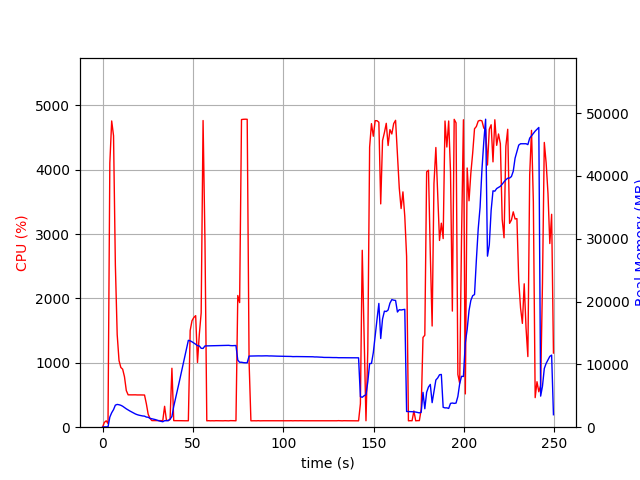

The data file committed next to this chart (first rows):
elapsed_time, nproc, cpu, mem_real, mem_virtual
4.1484832763671875e-05, 1, 0.0, 6.973, 3185
1.007, 1, 74.5, 51.86, 648.4
2.016, 1, 99.1, 51.49, 648.4
3.023, 2, 57.6, 49.88, 166.8
4.033, 1, 4105, 1615, 5700
5.058, 1, 4759, 2303, 6440
6.081, 1, 4529, 2800, 6960
7.09, 1, 2522, 3511, 7742
8.102, 1, 1439, 3624, 7972
9.111, 1, 1037, 3576, 7986
10.12, 1, 928.2, 3488, 7986
11.13, 1, 901.5, 3336, 7986
12.14, 1, 783.4, 3122, 7986
13.14, 1, 569.0, 2924, 8066
14.15, 1, 503.1, 2742, 8066
15.16, 1, 502.1, 2574, 8066
16.17, 1, 502.4, 2418, 8122
17.18, 1, 503.0, 2252, 8122
18.19, 1, 503.0, 2107, 8122
19.19, 1, 501.2, 1994, 8122
20.2, 1, 502.0, 1909, 8122
21.21, 1, 501.2, 1849, 8122
22.22, 1, 500.9, 1787, 8122
23.22, 1, 500.0, 1762, 8122
24.23, 1, 365.3, 1614, 8122
25.24, 1, 201.9, 1580, 8122
26.25, 1, 136.6, 1412, 8122
27.26, 1, 102.9, 1347, 8122
28.27, 1, 103.0, 1275, 8122
29.28, 1, 102.9, 1208, 8122
30.29, 1, 102.9, 1102, 8122
31.3, 1, 103.0, 1008, 8122
32.31, 1, 102.0, 935.7, 8122
33.32, 1, 100.9, 868.8, 8122
34.33, 1, 324.7, 1036, 8357
35.35, 1, 108.7, 1030, 8357
36.36, 1, 101.9, 1054, 8413
37.37, 1, 119.9, 1281, 9309
38.38, 1, 916.0, 1697, 11113
39.39, 1, 101.9, 3314, 44887
40.4, 1, 101.9, 4585, 44887
41.41, 1, 101.9, 5874, 44887
42.42, 1, 100.8, 7182, 44887
43.43, 1, 101.0, 8510, 44887
44.44, 1, 99.9, 9839, 44887
45.45, 1, 100.0, 11162, 44887
46.47, 1, 99.9, 12499, 44887
47.48, 1, 99.9, 13832, 44887
48.49, 1, 1502, 13747, 45079
49.5, 1, 1655, 13594, 45079
50.51, 1, 1704, 13399, 45079
51.52, 1, 1733, 13207, 45079
52.53, 1, 1006, 12985, 45079
53.55, 1, 1446, 12938, 45079
54.57, 1, 1776, 12562, 45079
55.62, 1, 4765, 12542, 45079
56.67, 1, 2879, 12939, 45091
57.68, 1, 99.3, 12946, 45091
58.69, 1, 101.2, 12943, 45091
59.69, 1, 99.3, 12948, 45091
... 187 more rows
